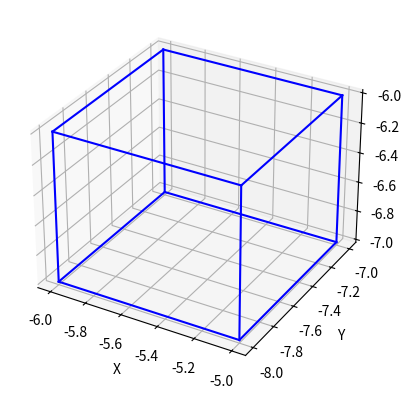

Write the Python code that produced this figure.
import numpy as np
import matplotlib.pyplot as plt

fig = plt.figure()
ax = fig.add_subplot(111, projection="3d")


def rotacionar(angle_x, angle_y, angle_z, x, y, z):
    angle_x = np.radians(angle_x)
    angle_y = np.radians(angle_y)
    angle_z = np.radians(angle_z)

    rotation_x = np.array(
        [
            [1, 0, 0],
            [0, np.cos(angle_x), -np.sin(angle_x)],
            [0, np.sin(angle_x), np.cos(angle_x)],
        ]
    )

    rotation_y = np.array(
        [
            [np.cos(angle_y), 0, np.sin(angle_y)],
            [0, 1, 0],
            [-np.sin(angle_y), 0, np.cos(angle_y)],
        ]
    )

    rotation_z = np.array(
        [
            [np.cos(angle_z), -np.sin(angle_z), 0],
            [np.sin(angle_z), np.cos(angle_z), 0],
            [0, 0, 1],
        ]
    )
    rotated_points = []
    for i in range(len(x)):
        point = np.array([x[i], y[i], z[i]])
        rotated_point = np.dot(
            rotation_x, np.dot(rotation_y, np.dot(rotation_z, point))
        )
        rotated_points.append(rotated_point)

    return zip(*rotated_points)


def escalar(sx, sy, sz, x, y, z, ponto_inicial):
    # Cria matriz de escala
    matriz_escala = np.array([[sx, 0, 0], [0, sy, 0], [0, 0, sz]])
    pontos_scaled = matriz_escala.dot([x, y, z])

    # Ajustar a posição dos pontos escalados
    pontos_scaled[0] += ponto_inicial[0] * (1 - sx)
    pontos_scaled[1] += ponto_inicial[1] * (1 - sy)
    pontos_scaled[2] += ponto_inicial[2] * (1 - sz)
    return pontos_scaled[0], pontos_scaled[1], pontos_scaled[2]


def deslocar(dx, dy, dz, x, y, z):
    T = np.array([[1, 0, 0, dx], [0, 1, 0, dy], [0, 0, 1, dz], [0, 0, 0, 1]])
    complete_row = np.full((1, len(x)), 1)[0]
    new_matrix = T.dot([x, y, z, complete_row])
    x = new_matrix[0]
    y = new_matrix[1]
    z = new_matrix[2]
    return x, y, z


def plotaSolido(pontos, arestas):
    for aresta in arestas:
        x = [pontos[0][aresta[0]], pontos[0][aresta[1]]]
        y = [pontos[1][aresta[0]], pontos[1][aresta[1]]]
        z = [pontos[2][aresta[0]], pontos[2][aresta[1]]]
        ax.plot(x, y, z, "b")


class Cubo:
    def __init__(self, raio, ponto_inicial):
        self.raio = raio
        self.ponto_inicial = ponto_inicial
        self.x, self.y, self.z, self.arestas = [], [], [], []
        self.base = [
            self.ponto_inicial,
            (
                self.ponto_inicial[0] + self.raio,
                self.ponto_inicial[1],
                self.ponto_inicial[2],
            ),
            (
                self.ponto_inicial[0] + self.raio,
                self.ponto_inicial[1] + self.raio,
                self.ponto_inicial[2],
            ),
            (
                self.ponto_inicial[0],
                self.ponto_inicial[1] + self.raio,
                self.ponto_inicial[2],
            ),
        ]

    def formarBases(self):
        contador = 0
        for index in range(len(self.x)):
            if contador != 3:
                contador += 1
                self.arestas.append([index, index + 1])
            else:
                self.arestas.append([index, index - 3])
                contador = 0

    def formarArestasVerticais(self):
        for index in range(len(self.x)):
            if index < (len(self.x) - 4):
                self.arestas.append([index, index + 4])

    def generate_cubo(self):
        for bases in range(2):
            for j in range(len(self.base)):
                self.x.append(self.base[j][0])
                self.y.append(self.base[j][1])
                self.z.append(self.base[j][2] + bases * self.raio)

    def rotacionar_cubo(self, angle_x, angle_y, angle_z):
        self.x, self.y, self.z = rotacionar(
            angle_x, angle_y, angle_z, self.x, self.y, self.z
        )

    def deslocar_cubo(self, dx, dy, dz):
        self.x, self.y, self.z = deslocar(dx, dy, dz, self.x, self.y, self.z)

    def escalar_cubo(self, sx, sy, sz):
        self.x, self.y, self.z = escalar(
            sx, sy, sz, self.x, self.y, self.z, self.ponto_inicial
        )

    def gera_cubo(self):
        self.generate_cubo()
        self.formarBases()
        self.formarArestasVerticais()

    def plota_cubo(self):
        plotaSolido([self.x, self.y, self.z], self.arestas)


# Cubo
raio_cubo = 1
ponto_inicial_cubo = [-6, -8, -7]

cubo = Cubo(raio_cubo, ponto_inicial_cubo)
cubo.gera_cubo()
cubo.plota_cubo()

ax.set_xlabel("X")
ax.set_ylabel("Y")
ax.set_zlabel("Z")

plt.show()
